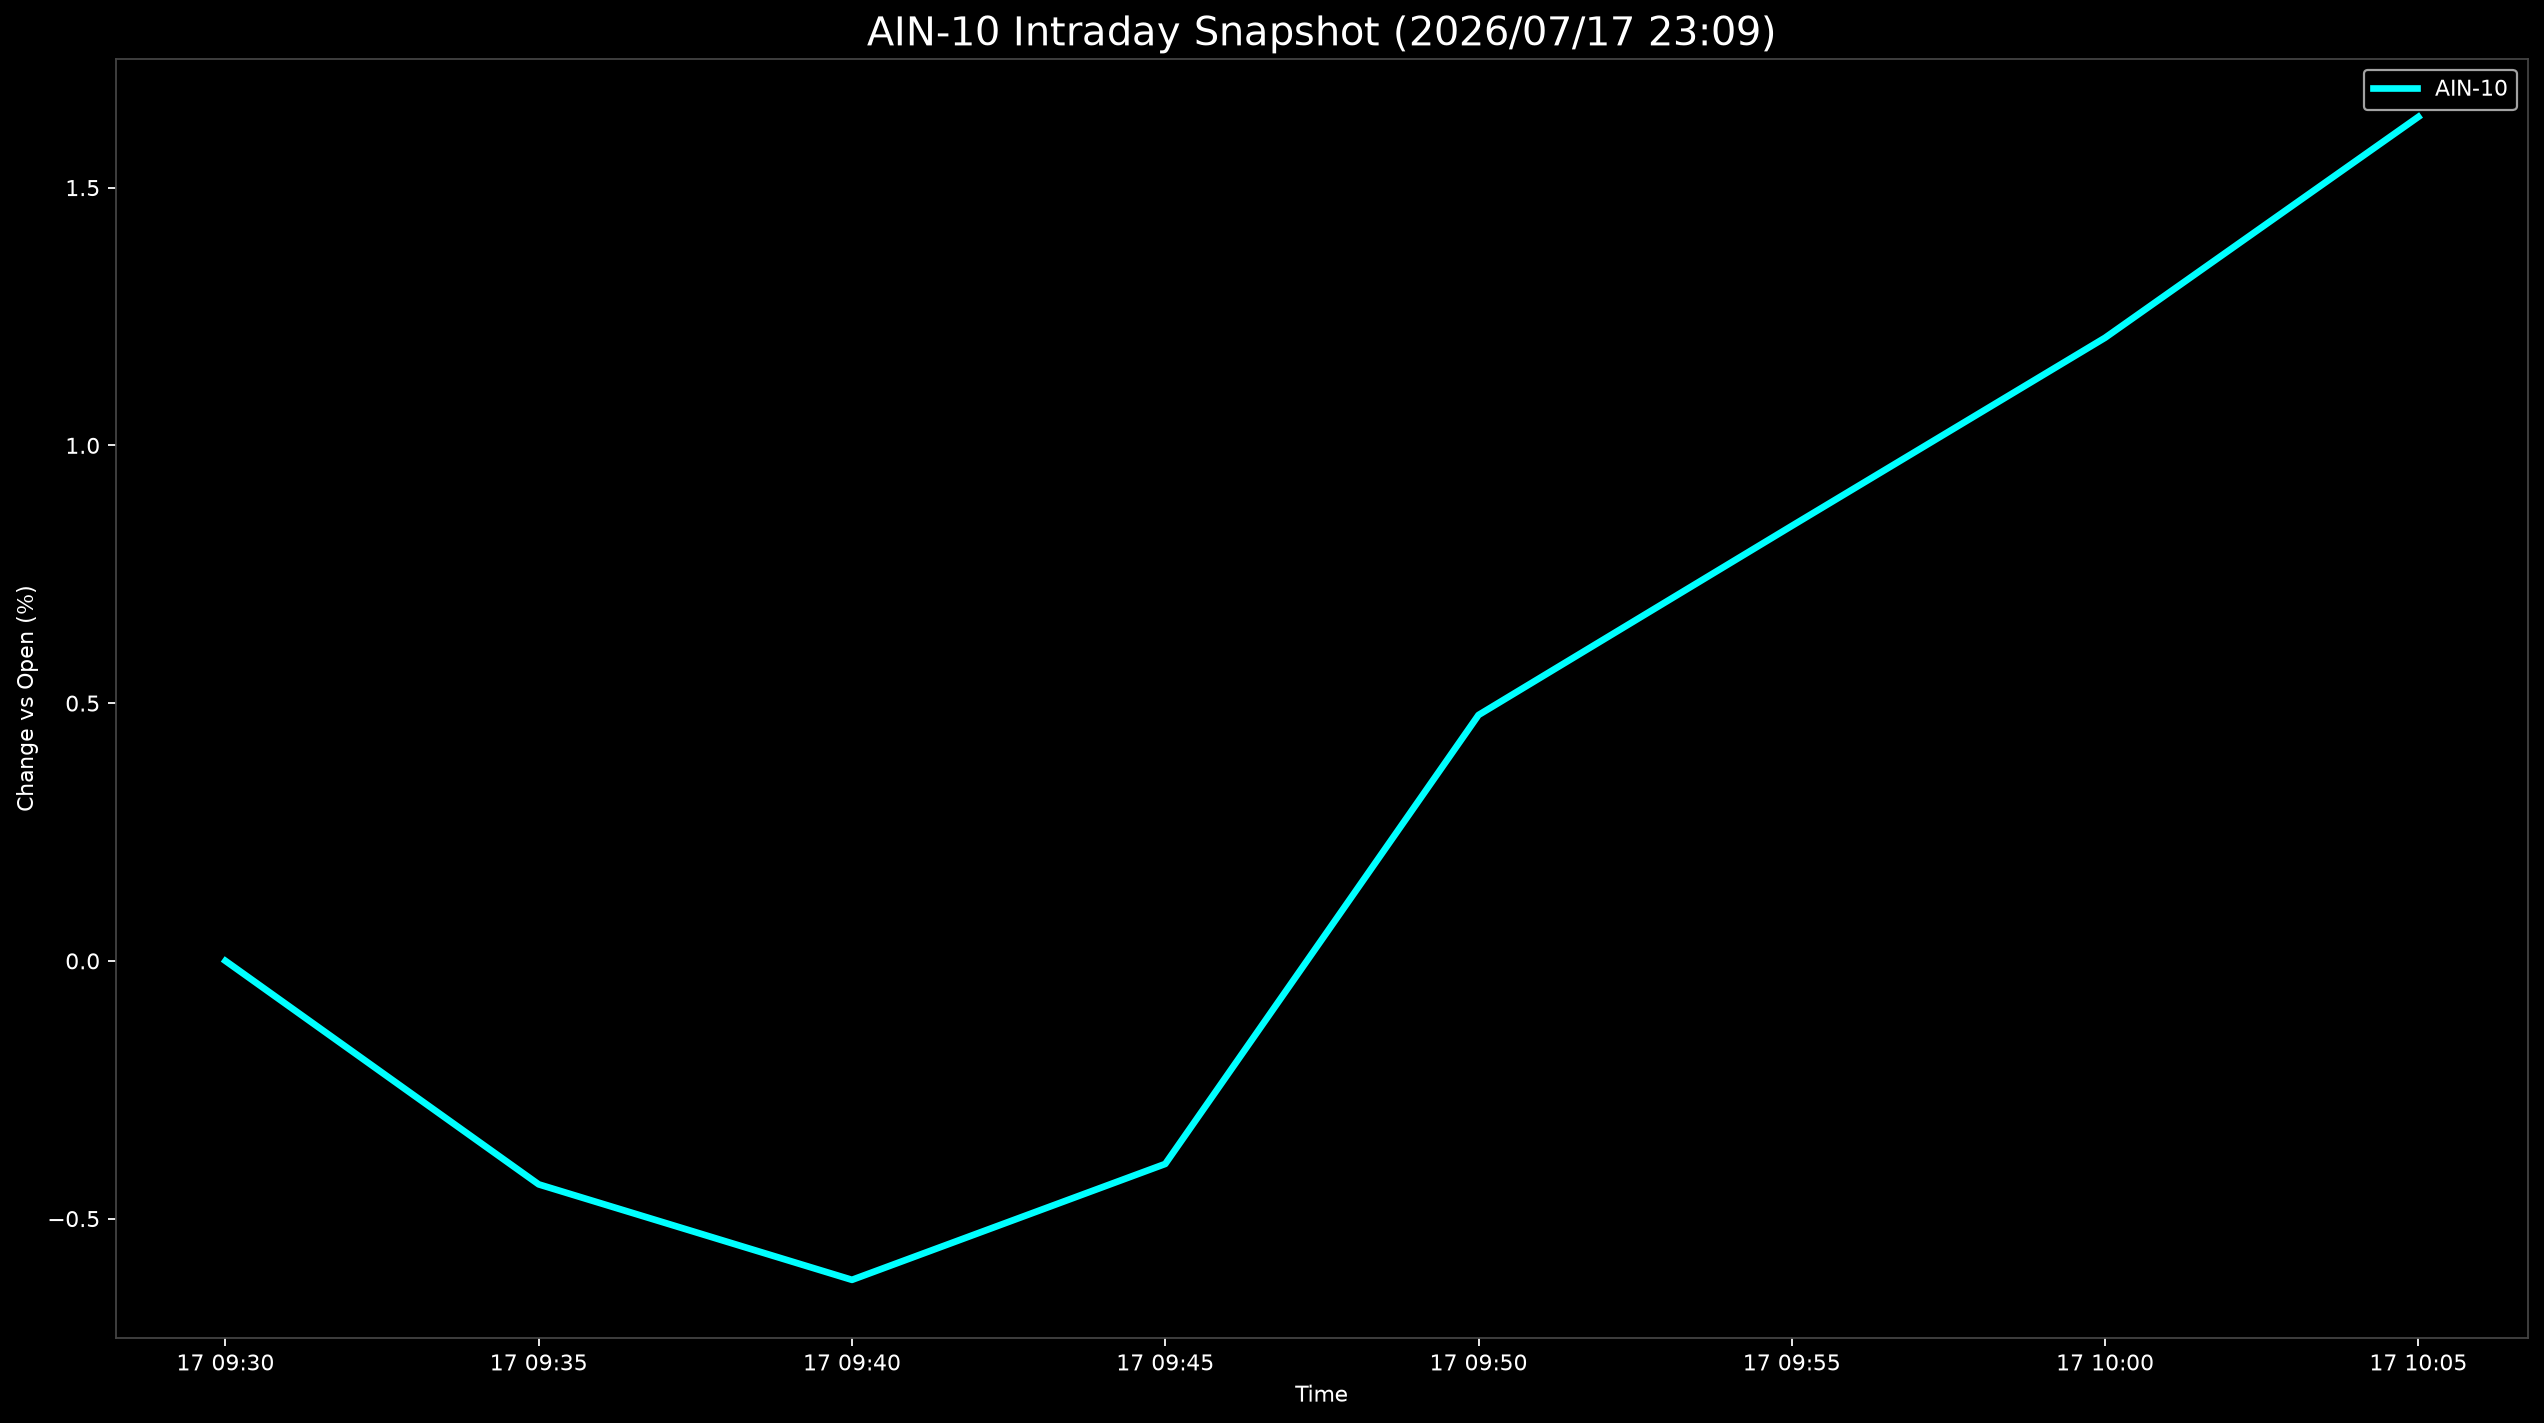

The table this chart was drawn from, first rows:
Datetime, AIN-10
2026-07-17 09:30:00, 0.0
2026-07-17 09:35:00, -0.4336
2026-07-17 09:40:00, -0.6188
2026-07-17 09:45:00, -0.3939
2026-07-17 09:50:00, 0.477
2026-07-17 09:55:00, 0.8438
2026-07-17 10:00:00, 1.209
2026-07-17 10:05:00, 1.637
